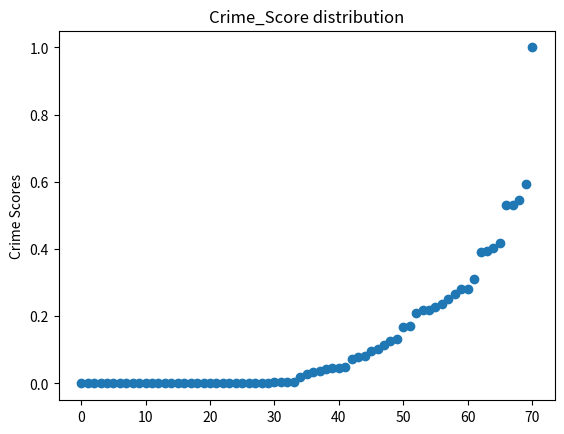

Reproduce this figure in Python.
import matplotlib.pyplot as plt
import matplotlib.image as mpimg
import numpy as np

'''
Just provided a graph of our crime sore distribution.
'''

c_scores = [  0.00000000e+00,   7.88014475e-04,   3.74229514e-02,   0.00000000e+00,
   0.00000000e+00,   0.00000000e+00,   9.75400284e-02,   0.00000000e+00,
   0.00000000e+00,   0.00000000e+00,   3.68190294e-03,   0.00000000e+00,
   0.00000000e+00,   4.43098566e-02,   0.00000000e+00,   2.50042462e-01,
   2.82295531e-02,   1.82115476e-02,   0.00000000e+00,   0.00000000e+00,
   2.09229107e-01,   3.91009334e-01,   0.00000000e+00,   1.02078190e-01,
   0.00000000e+00,   2.80410432e-01,   0.00000000e+00,   0.00000000e+00,
   0.00000000e+00,   0.00000000e+00,   0.00000000e+00,   2.82000165e-01,
   0.00000000e+00,   4.49970398e-02,   0.00000000e+00,   0.00000000e+00,
   3.95185729e-01,   8.08027856e-02,   0.00000000e+00,   0.00000000e+00,
   0.00000000e+00,   5.30575130e-01,   0.00000000e+00,   0.00000000e+00,
   2.37822911e-01,   0.00000000e+00,   0.00000000e+00,   5.55963144e-03,
   0.00000000e+00,   3.10726435e-01,   0.00000000e+00,   7.94393744e-02,
   0.00000000e+00,   0.00000000e+00,   1.67941350e-01,   2.26257277e-01,
   0.00000000e+00,   1.25192917e-01,   0.00000000e+00,   2.17504208e-01,
   0.00000000e+00,   2.17701292e-01,   4.55704312e-02,   7.23213966e-02,
   0.00000000e+00,   0.00000000e+00,   6.09802510e-04,   2.66024440e-01,
   4.51522405e-03,   0.00000000e+00,   4.17177448e-01,   0.00000000e+00,
   0.00000000e+00,   0.00000000e+00,   4.76042729e-02,   0.00000000e+00,
   3.40025294e-02,   0.00000000e+00,   0.00000000e+00,   4.04007984e-01,
   5.94186289e-01,   0.00000000e+00,   1.32758397e-01,   0.00000000e+00,
   0.00000000e+00,   0.00000000e+00,   1.13629876e-01,   5.30523524e-01,
   4.40182098e-03,   5.46183109e-01,   1.00000000e+00,   2.85295197e-03,
   0.00000000e+00,   0.00000000e+00,   0.00000000e+00,   1.70671354e-01,
   0.00000000e+00,   0.00000000e+00,   2.09770163e-03,   0.00000000e+00]

c_scores = sorted(c_scores)
count = 0
for c_score in c_scores:
    if c_score < 0.001:
        count += 1
        c_scores.remove(c_score)

#print(count)

plt.scatter(range(len(c_scores)), c_scores)
plt.title("Crime_Score distribution")
plt.ylabel("Crime Scores")
plt.show()

